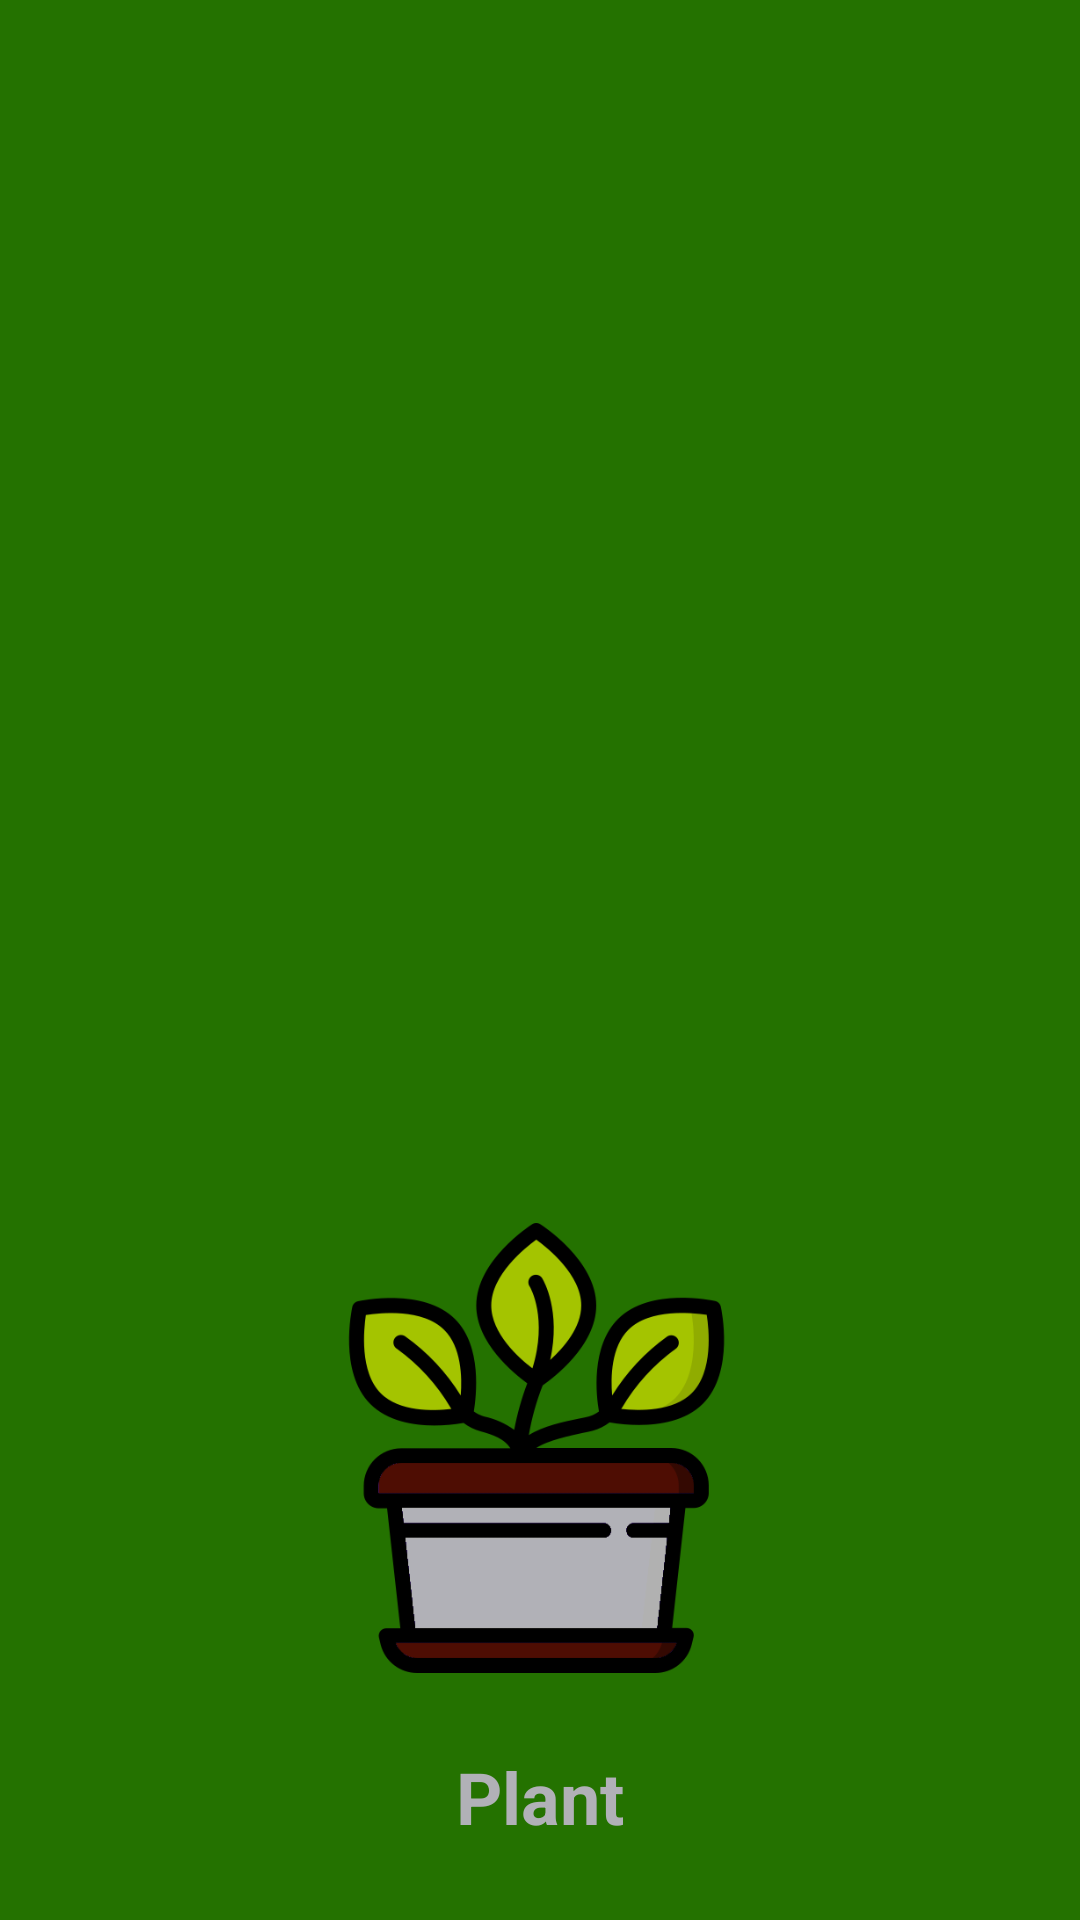

Write the Android layout XML for this screen, with the resource values it uses.
<!-- AndroidManifest.xml: application theme AppTheme -->
<!-- res/layout/nav_header.xml -->
<?xml version="1.0" encoding="utf-8"?>
<LinearLayout xmlns:android="http://schemas.android.com/apk/res/android"
    android:layout_width="match_parent"
    android:layout_height="250dp"
    xmlns:app="http://schemas.android.com/apk/res-auto"
    android:background="@color/colorPrimaryDark"
    android:gravity="bottom"
    android:orientation="vertical"
    android:theme="@style/ThemeOverlay.AppCompat.Dark">

    <ImageView
        android:id="@+id/plantPic"
        android:layout_width="150dp"
        android:background="@drawable/plant2"
        android:layout_height="150dp"
        android:layout_gravity="center"
        android:layout_margin="25dp" />

    <TextView
        android:id="@+id/plantNamee"
        android:layout_width="wrap_content"
        android:layout_height="wrap_content"
        android:textSize="24sp"
        android:layout_gravity="center"
        android:textStyle="bold"
        android:layout_marginBottom="25dp"
        android:text="Plant"
        android:textColor="#B1B1B7" />

</LinearLayout>
<!-- resources referenced by this layout -->
<resources>
  <color name="colorPrimaryDark">#247200</color>
  <!-- drawable plant2: png bitmap (drawable, 39027 bytes) -->
  <style name="AppTheme" parent="Theme.AppCompat.Light.DarkActionBar">
          
          <item name="colorPrimary">@color/colorPrimary</item>
          <item name="colorPrimaryDark">@color/colorPrimaryDark</item>
          <item name="colorAccent">@color/colorAccent</item>
      </style>
  <color name="colorPrimary">#018F27</color>
  <color name="colorAccent">#00B831</color>
</resources>
